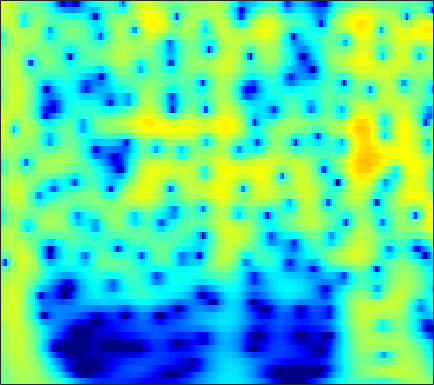

Data behind this chart, as committed beside it:
-2.0024, -1.4197, -0.71992, -0.1051, 0.30194, 0.77446, 1.1695, 1.416, 1.6796, 1.8698, 1.9883, 2.0305, 2.0255, 1.9507, 1.8494, 1.6546, 1.3916, 1.15, 0.76894, 0.32121, -0.19311, -0.62258, -1.253, -1.9489
-1.821, -1.132, -0.3033, 0.4219, 0.8983, 1.444, 1.888, 2.155, 2.424, 2.593, 2.664, 2.653, 2.552, 2.354, 2.141, 1.773, 1.307, 0.8934, 0.2562, -0.4799, -1.316, -2.009, -3.023, -4.142
-1.31, -0.577, 0.3, 1.06, 1.551, 2.102, 2.532, 2.775, 2.992, 3.089, 3.065, 2.968, 2.733, 2.377, 2.031, 1.464, 0.7776, 0.1833, -0.715, -1.735, -2.876, -3.813, -5.172, -6.66
-0.8383, -0.03061, 0.9122, 1.706, 2.203, 2.739, 3.129, 3.326, 3.462, 3.453, 3.3, 3.091, 2.686, 2.137, 1.632, 0.8338, -0.1057, -0.9022, -2.085, -3.401, -4.847, -6.013, -7.67, -9.432
-0.05413, 0.736, 1.651, 2.408, 2.871, 3.347, 3.662, 3.792, 3.822, 3.686, 3.383, 3.044, 2.444, 1.67, 0.9749, -0.1075, -1.371, -2.438, -4.022, -5.791, -7.742, -9.322, -11.57, -13.97
0.4925, 1.254, 2.135, 2.856, 3.288, 3.718, 3.976, 4.055, 4.005, 3.774, 3.357, 2.92, 2.168, 1.216, 0.3657, -0.9563, -2.506, -3.829, -5.82, -8.102, -10.72, -12.93, -16.3, -20.28
0.4067, 1.22, 2.156, 2.916, 3.366, 3.806, 4.06, 4.127, 4.051, 3.785, 3.328, 2.858, 2.061, 1.068, 0.1928, -1.152, -2.704, -4.009, -5.942, -8.104, -10.5, -12.45, -15.22, -18.14
-0.03464, 0.9366, 2.021, 2.873, 3.366, 3.834, 4.09, 4.147, 4.046, 3.748, 3.26, 2.773, 1.966, 0.9873, 0.1449, -1.111, -2.509, -3.642, -5.249, -6.947, -8.717, -10.07, -11.89, -13.7
0.4177, 1.394, 2.455, 3.262, 3.708, 4.1, 4.268, 4.251, 4.042, 3.626, 3.012, 2.425, 1.485, 0.3783, -0.5503, -1.898, -3.341, -4.463, -5.977, -7.471, -8.914, -9.947, -11.26, -12.49
1.956, 2.666, 3.446, 4.027, 4.327, 4.539, 4.533, 4.384, 3.989, 3.366, 2.512, 1.718, 0.4557, -1.04, -2.316, -4.213, -6.304, -7.957, -10.15, -12.07, -13.43, -14.01, -14.36, -14.49
2.875, 3.44, 4.061, 4.506, 4.712, 4.801, 4.666, 4.412, 3.864, 3.065, 2.005, 1.029, -0.5256, -2.395, -4.032, -6.592, -9.716, -12.61, -17.77, -26.83, -30.68, -23.42, -19.27, -17.16
2.514, 3.233, 4.01, 4.554, 4.803, 4.917, 4.774, 4.492, 3.884, 3.008, 1.864, 0.8278, -0.7914, -2.662, -4.217, -6.454, -8.801, -10.56, -12.71, -14.42, -15.45, -15.8, -15.84, -15.66
1.652, 2.735, 3.838, 4.59, 4.941, 5.141, 5.044, 4.775, 4.153, 3.228, 1.999, 0.8728, -0.9049, -2.997, -4.765, -7.355, -10.09, -12.09, -14.31, -15.65, -16.16, -16.26, -16.29, -16.39
1.82, 2.824, 3.861, 4.587, 4.938, 5.148, 5.071, 4.826, 4.239, 3.345, 2.127, 0.9924, -0.8572, -3.152, -5.228, -8.621, -13.09, -17.73, -27.05, -24.59, -19.91, -18.3, -17.47, -17.63
2.186, 2.856, 3.6, 4.165, 4.456, 4.653, 4.622, 4.449, 4.01, 3.329, 2.389, 1.515, 0.1219, -1.524, -2.905, -4.908, -6.982, -8.474, -10.19, -11.5, -12.5, -13.16, -14.13, -15.41
1.611, 2.148, 2.785, 3.302, 3.6, 3.875, 3.993, 3.966, 3.773, 3.392, 2.821, 2.266, 1.377, 0.3299, -0.5426, -1.792, -3.1, -4.091, -5.406, -6.69, -7.967, -8.943, -10.27, -11.67
0.1267, 0.6151, 1.252, 1.869, 2.302, 2.826, 3.249, 3.471, 3.616, 3.573, 3.342, 3.043, 2.483, 1.748, 1.098, 0.1209, -0.9594, -1.821, -3.018, -4.227, -5.424, -6.326, -7.483, -8.572
-2.75, -2.646, -2.122, -1.092, -0.1016, 1.233, 2.386, 3.082, 3.751, 4.11, 4.183, 4.061, 3.663, 3.03, 2.413, 1.418, 0.2441, -0.7231, -2.103, -3.523, -4.893, -5.844, -6.941, -7.775
-8.166, -13.55, -19.83, -7.824, -3.695, -0.1908, 2.093, 3.288, 4.37, 4.982, 5.18, 5.089, 4.674, 3.945, 3.191, 1.92, 0.3449, -1.032, -3.132, -5.535, -8.116, -10.01, -12.03, -12.7
-1.944, -2.164, -1.874, -0.8139, 0.3086, 1.781, 3.038, 3.77, 4.434, 4.77, 4.768, 4.547, 3.971, 3.054, 2.135, 0.5837, -1.383, -3.164, -6.009, -9.576, -14.04, -18.18, -25.41, -25.61
1.292, 1.573, 1.944, 2.388, 2.751, 3.198, 3.562, 3.759, 3.878, 3.79, 3.507, 3.146, 2.455, 1.502, 0.6103, -0.8689, -2.707, -4.369, -7.013, -10.31, -14.52, -18.55, -27.6, -30.97
2.286, 2.577, 2.91, 3.182, 3.304, 3.401, 3.391, 3.293, 3.061, 2.688, 2.198, 1.765, 1.109, 0.3667, -0.2578, -1.211, -2.316, -3.283, -4.737, -6.363, -8.123, -9.323, -10.54, -10.8
2.231, 2.487, 2.796, 2.981, 3.017, 2.932, 2.657, 2.312, 1.676, 0.9, 0.01657, -0.6164, -1.3, -1.703, -1.839, -1.866, -1.873, -1.92, -2.067, -2.281, -2.558, -2.745, -2.901, -2.933
0.5278, 1.005, 1.581, 1.995, 2.192, 2.158, 1.763, 1.209, 0.0247, -1.739, -4.237, -6.624, -9.61, -9.029, -6.874, -4.273, -2.406, -1.385, -0.4187, 0.2144, 0.648, 0.853, 1.044, 1.148
-5.216, -3.294, -1.339, 0.005786, 0.6856, 1.126, 1.09, 0.7481, -0.1771, -1.685, -3.783, -5.665, -7.722, -7.315, -5.696, -3.451, -1.67, -0.6333, 0.4385, 1.206, 1.77, 2.073, 2.327, 2.452
-7.253, -4.964, -2.733, -1.016, -0.1467, 0.6359, 1.016, 1.048, 0.8433, 0.3737, -0.2091, -0.6418, -1.075, -1.266, -1.219, -0.9691, -0.5828, -0.2633, 0.1631, 0.5869, 0.9423, 1.18, 1.417, 1.548
-3.228, -2.336, -1.066, 0.08688, 0.8031, 1.534, 1.982, 2.142, 2.138, 1.925, 1.518, 1.126, 0.5283, -0.1056, -0.5889, -1.173, -1.612, -1.794, -1.827, -1.623, -1.261, -0.959, -0.5474, -0.2181
-2.481, -1.138, 0.4588, 1.671, 2.406, 3.135, 3.56, 3.707, 3.642, 3.315, 2.702, 2.05, 0.9071, -0.5716, -1.919, -4.022, -6.271, -7.552, -7.824, -6.742, -5.313, -4.388, -3.44, -2.704
-1.621, -0.1047, 1.553, 2.765, 3.46, 4.109, 4.47, 4.559, 4.422, 3.995, 3.265, 2.485, 1.085, -0.8347, -2.685, -6.036, -10.94, -15.6, -15.41, -11.12, -8.754, -7.766, -7.16, -6.896
0.554, 1.309, 2.226, 2.998, 3.474, 3.904, 4.154, 4.182, 4.055, 3.68, 3.079, 2.482, 1.461, 0.2129, -0.8671, -2.416, -3.963, -4.969, -6.011, -6.807, -7.718, -8.754, -10.95, -14.93
0.8888, 1.363, 1.94, 2.501, 2.838, 3.186, 3.354, 3.375, 3.249, 2.977, 2.563, 2.181, 1.603, 0.9546, 0.4236, -0.3015, -1.057, -1.658, -2.484, -3.448, -4.577, -5.632, -7.268, -9.088
-1.144, -0.4652, 0.4718, 1.291, 1.741, 2.158, 2.292, 2.252, 1.993, 1.617, 1.19, 0.8887, 0.5965, 0.4257, 0.3731, 0.3291, 0.2852, 0.1995, 0.009116, -0.3029, -0.7169, -1.085, -1.605, -2.099
-6.324, -4.009, -1.705, -0.2142, 0.5109, 0.975, 0.9489, 0.6128, -0.2435, -1.496, -2.937, -3.815, -4.093, -3.236, -2.239, -0.9728, 0.05146, 0.6459, 1.187, 1.526, 1.675, 1.715, 1.657, 1.559
-5.414, -3.691, -1.687, -0.4559, 0.1567, 0.3953, 0.1198, -0.5238, -1.967, -4.453, -8.688, -14.53, -17.96, -9.002, -5.587, -2.718, -0.887, 0.06931, 0.9663, 1.559, 1.931, 2.123, 2.273, 2.359
-1.042, -0.455, 0.2393, 0.7635, 0.9509, 0.9928, 0.697, 0.281, -0.5268, -1.569, -2.627, -3.203, -3.438, -2.963, -2.356, -1.492, -0.7572, -0.346, 0.04295, 0.2543, 0.385, 0.4337, 0.5383, 0.6555
1.611, 1.857, 2.008, 2.104, 2.068, 1.965, 1.741, 1.532, 1.173, 0.8027, 0.4356, 0.2034, -0.03588, -0.2035, -0.3074, -0.4712, -0.7363, -1.012, -1.525, -2.152, -2.817, -3.244, -3.546, -3.408
3.471, 3.351, 3.133, 2.807, 2.584, 2.246, 1.994, 1.841, 1.699, 1.603, 1.498, 1.381, 1.175, 0.8451, 0.5038, -0.119, -0.9812, -1.819, -3.294, -5.25, -7.966, -10.52, -13.84, -12.64
4.804, 4.287, 3.467, 2.436, 1.629, 0.6741, 0.1569, 0.1423, 0.5444, 1.086, 1.56, 1.78, 1.839, 1.628, 1.278, 0.5629, -0.4481, -1.43, -3.041, -5.058, -7.586, -9.68, -11.94, -11.29
5.862, 5.117, 3.54, 1.255, -1.291, -6.363, -11.51, -7.613, -2.829, -0.05347, 1.525, 2.203, 2.569, 2.465, 2.122, 1.362, 0.3321, -0.599, -1.916, -3.307, -4.509, -5.185, -5.699, -5.617
5.776, 5.289, 4.163, 2.618, 1.21, -0.7472, -1.756, -1.403, -0.07131, 1.242, 2.082, 2.369, 2.333, 1.834, 1.194, -0.008124, -1.541, -2.88, -4.767, -6.647, -8.045, -8.689, -8.813, -8.366
4.426, 4.361, 4.202, 3.867, 3.564, 3.209, 2.931, 2.815, 2.75, 2.642, 2.397, 2.041, 1.302, 0.1782, -0.9233, -2.801, -5.255, -7.505, -11.33, -16.49, -22.74, -23.69, -19.75, -17.05
2.529, 2.97, 3.507, 3.889, 4.064, 4.189, 4.18, 4.09, 3.833, 3.4, 2.763, 2.127, 1.017, -0.4104, -1.742, -3.858, -6.459, -8.737, -12.3, -16.34, -19.95, -21.6, -22.84, -24.36
-0.2905, 1.013, 2.344, 3.374, 3.94, 4.421, 4.654, 4.66, 4.448, 4.002, 3.292, 2.591, 1.407, -0.05811, -1.352, -3.347, -5.6, -7.439, -10.03, -12.59, -15.02, -16.79, -18.94, -21
-2.353, -0.3772, 1.543, 2.925, 3.687, 4.378, 4.739, 4.812, 4.671, 4.257, 3.57, 2.877, 1.721, 0.2843, -0.9709, -2.899, -5.102, -6.93, -9.543, -12.18, -14.52, -15.82, -16.46, -16.25
-0.8367, 0.4177, 1.852, 2.971, 3.623, 4.237, 4.557, 4.621, 4.474, 4.062, 3.409, 2.754, 1.667, 0.3216, -0.869, -2.725, -4.943, -6.942, -10.19, -14.58, -21.9, -32.35, -22.03, -16.57
0.403, 1.214, 2.236, 3.08, 3.56, 4.002, 4.203, 4.195, 3.968, 3.521, 2.867, 2.251, 1.276, 0.1358, -0.8195, -2.242, -3.86, -5.209, -7.196, -9.328, -11.21, -12.01, -11.78, -10.65
0.375, 1.245, 2.264, 3.053, 3.469, 3.797, 3.864, 3.736, 3.347, 2.736, 1.923, 1.232, 0.2537, -0.7042, -1.378, -2.182, -2.914, -3.416, -4.048, -4.619, -5.051, -5.233, -5.307, -5.189
0.1033, 1.281, 2.449, 3.27, 3.683, 3.932, 3.846, 3.559, 2.877, 1.832, 0.445, -0.7757, -2.481, -3.853, -4.367, -4.277, -3.686, -3.201, -2.658, -2.27, -2.032, -1.929, -1.89, -1.929
0.4976, 1.639, 2.75, 3.527, 3.914, 4.11, 3.947, 3.569, 2.687, 1.268, -0.8307, -3.075, -7.626, -17.28, -21.61, -9.964, -5.598, -3.694, -2.056, -1.042, -0.4533, -0.2248, -0.1369, -0.2696
0.3218, 1.153, 2.077, 2.789, 3.166, 3.435, 3.403, 3.174, 2.569, 1.602, 0.2675, -0.9521, -2.687, -4.056, -4.408, -3.858, -2.772, -1.968, -1.092, -0.4999, -0.1667, -0.08297, -0.1432, -0.4257
-1.258, -0.5346, 0.4669, 1.334, 1.838, 2.352, 2.626, 2.673, 2.523, 2.175, 1.665, 1.226, 0.637, 0.1361, -0.1295, -0.3367, -0.4156, -0.4321, -0.473, -0.5769, -0.751, -0.9188, -1.211, -1.563
-4.387, -3.119, -1.419, 0.02166, 0.897, 1.768, 2.353, 2.611, 2.763, 2.731, 2.561, 2.372, 2.059, 1.705, 1.426, 1.013, 0.5408, 0.1298, -0.5121, -1.245, -2.031, -2.583, -3.189, -3.514
-8.737, -5.346, -2.237, -0.1107, 1.052, 2.088, 2.701, 2.955, 3.084, 3.035, 2.895, 2.758, 2.553, 2.307, 2.062, 1.621, 0.9841, 0.3244, -0.8521, -2.446, -4.53, -6.397, -8.69, -9.098
-3.106, -1.434, 0.3998, 1.762, 2.452, 2.982, 3.063, 2.885, 2.401, 1.798, 1.292, 1.095, 1.117, 1.317, 1.445, 1.447, 1.124, 0.6154, -0.5032, -2.251, -4.882, -7.71, -12.64, -13.37
1.941, 2.641, 3.333, 3.735, 3.776, 3.474, 2.67, 1.658, -0.354, -3.24, -6.553, -7.354, -5.006, -2.367, -0.946, 0.2263, 0.7334, 0.7549, 0.3777, -0.394, -1.428, -2.267, -3.165, -3.597
3.849, 4.175, 4.417, 4.37, 4.126, 3.438, 2.312, 1.093, -1.09, -4.031, -7.253, -8.038, -5.938, -3.405, -1.992, -0.7359, -0.05531, 0.1468, 0.08548, -0.2813, -0.8479, -1.355, -2.108, -2.869
4.343, 4.489, 4.517, 4.309, 4.004, 3.371, 2.505, 1.735, 0.6208, -0.4617, -1.301, -1.66, -1.751, -1.525, -1.276, -0.9835, -0.8449, -0.875, -1.115, -1.579, -2.28, -2.939, -4.031, -5.351
4.773, 4.857, 4.772, 4.478, 4.109, 3.474, 2.668, 2.011, 1.085, 0.2125, -0.496, -0.8839, -1.209, -1.358, -1.403, -1.456, -1.579, -1.76, -2.159, -2.771, -3.647, -4.495, -5.91, -7.72
